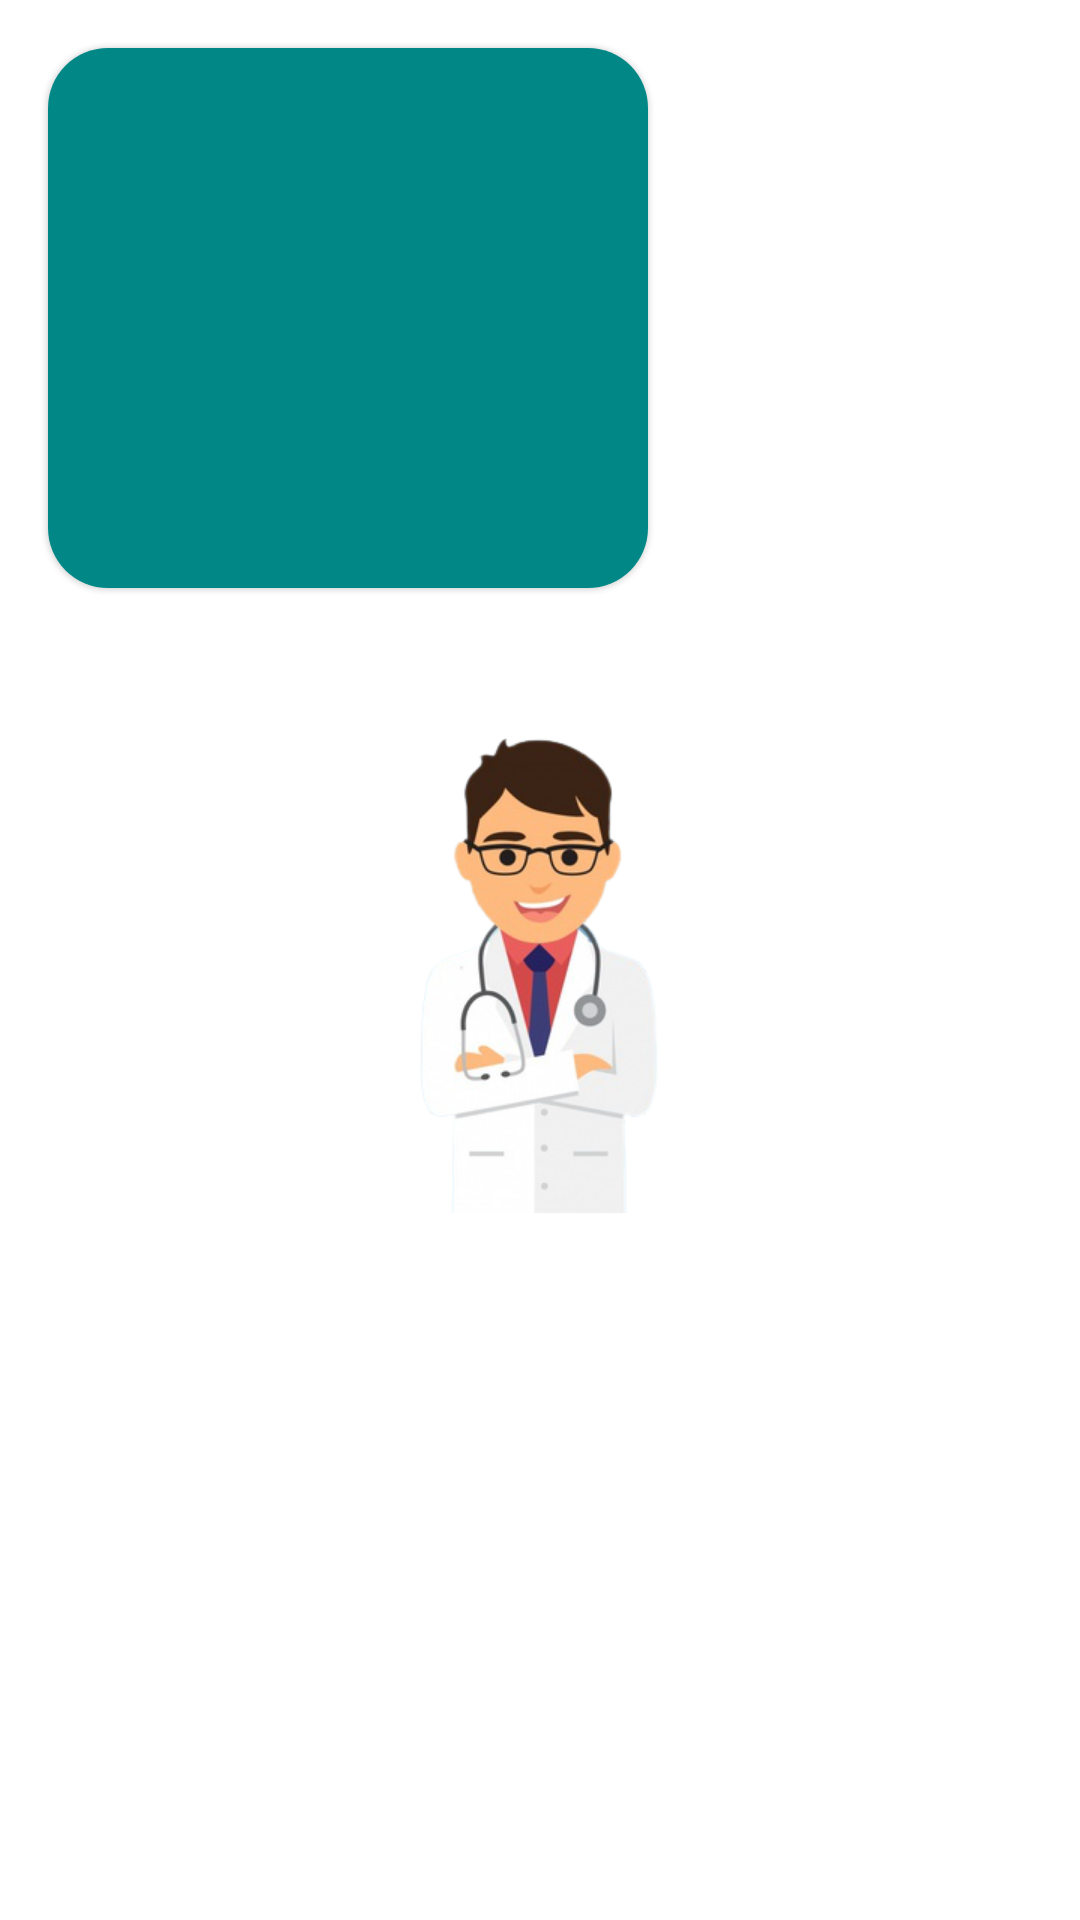

Android layout source for this screen:
<!-- AndroidManifest.xml: application theme SplashScreenTheme -->
<!-- res/layout/layout_education.xml -->
<?xml version="1.0" encoding="utf-8"?>
<androidx.constraintlayout.widget.ConstraintLayout xmlns:android="http://schemas.android.com/apk/res/android"
    xmlns:tools="http://schemas.android.com/tools"
    android:layout_width="match_parent"
    android:layout_height="wrap_content"
    android:paddingBottom="16dp"
    xmlns:app="http://schemas.android.com/apk/res-auto"
    android:clickable="true"
    android:focusable="true">

    <com.google.android.material.card.MaterialCardView
        android:id="@+id/cardDiet"
        android:layout_width="0dp"
        android:layout_height="wrap_content"
        android:layout_marginStart="16dp"
        android:layout_marginLeft="16dp"
        android:layout_marginTop="16dp"
        app:cardCornerRadius="20dp"
        app:layout_constraintStart_toStartOf="parent"
        app:layout_constraintTop_toTopOf="parent"
        >

        <androidx.constraintlayout.widget.ConstraintLayout
            android:id="@+id/cardConstraints"
            android:layout_width="200dp"
            android:layout_height="180dp"
            android:background="@color/teal_700"
            >

            <ImageView
                android:id="@+id/cardImg"
                android:layout_width="wrap_content"
                android:layout_height="wrap_content"
                android:layout_marginEnd="8dp"
                android:layout_marginRight="8dp"
                android:layout_marginBottom="16dp"
                android:scaleType="centerCrop"
                app:layout_constraintBottom_toBottomOf="parent"
                app:layout_constraintEnd_toEndOf="parent"
                app:layout_constraintStart_toStartOf="parent"
                app:layout_constraintTop_toTopOf="parent" />

        </androidx.constraintlayout.widget.ConstraintLayout>


    </com.google.android.material.card.MaterialCardView>

    <TextView
        android:id="@+id/titleEdu"
        android:layout_width="0dp"
        android:layout_height="wrap_content"
        android:layout_marginStart="16dp"
        android:layout_marginLeft="16dp"
        android:layout_marginTop="16dp"
        android:layout_marginEnd="16dp"
        android:layout_marginRight="16dp"
        android:text=""
        android:textStyle="bold"
        android:textColor="@android:color/secondary_text_light"
        app:layout_constraintEnd_toEndOf="parent"
        app:layout_constraintHorizontal_bias="0.0"
        app:layout_constraintStart_toEndOf="@+id/cardDiet"
        app:layout_constraintTop_toTopOf="@+id/cardDiet" />

    <TextView
        android:id="@+id/descEdu"
        android:layout_width="0dp"
        android:layout_height="wrap_content"
        android:layout_marginStart="16dp"
        android:layout_marginLeft="16dp"
        android:layout_marginTop="16dp"
        android:layout_marginEnd="16dp"
        android:layout_marginRight="16dp"
        android:text=""
        android:textColor="@android:color/secondary_text_light"
        app:layout_constraintEnd_toEndOf="parent"
        app:layout_constraintHorizontal_bias="0.0"
        app:layout_constraintStart_toEndOf="@+id/cardDiet"
        app:layout_constraintTop_toBottomOf="@+id/titleEdu" />


</androidx.constraintlayout.widget.ConstraintLayout>
<!-- resources referenced by this layout -->
<resources>
  <color name="teal_700">#FF018786</color>
  <style name="SplashScreenTheme" parent="Theme.MaterialComponents.DayNight.NoActionBar">
          <item name="colorSecondaryVariant">@color/teal_700</item>
          <item name="android:windowBackground">@drawable/splash_layout</item>
          <item name="android:statusBarColor" tools:targetApi="l">?attr/colorSecondaryVariant</item>
      </style>
  <!-- drawable splash_layout (drawable) -->
  <?xml version="1.0" encoding="utf-8"?>
  <layer-list xmlns:android="http://schemas.android.com/apk/res/android">
      <item android:drawable="@color/white"/>
          <item>
              <bitmap
                  android:gravity="center"
                 android:src="@drawable/splash_image"
  
                  />
          </item>
  </layer-list>
  <color name="white">#FFFFFFFF</color>
  <!-- drawable splash_image: png bitmap (drawable-xhdpi, 63413 bytes) -->
</resources>
